2-way image classification set "dataset" from GitHub (Koi-ren/only_code); label vocabulary: hachuping, pikachu.

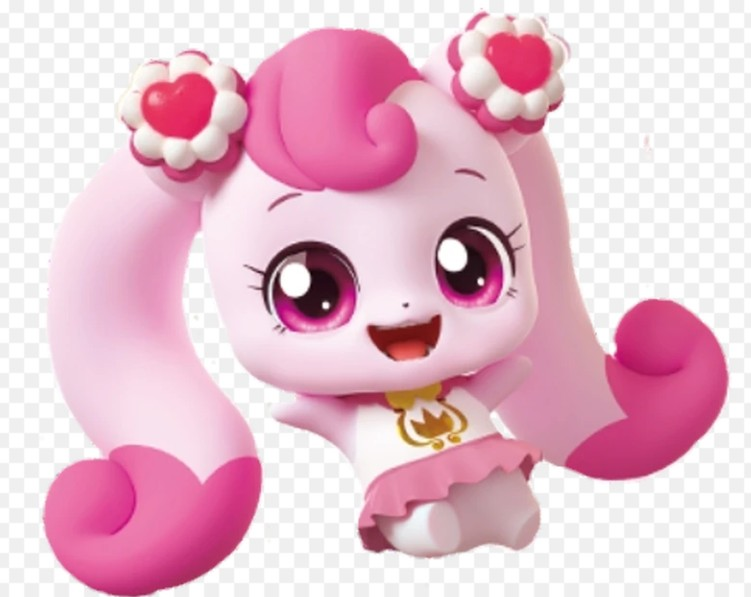
Label: hachuping

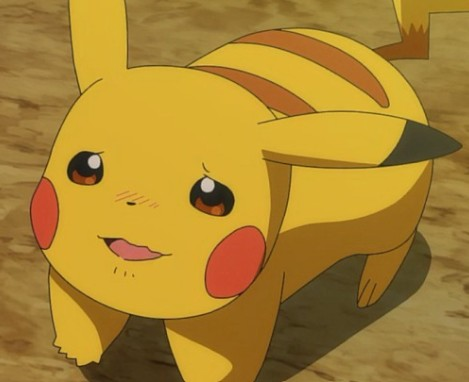
Label: pikachu

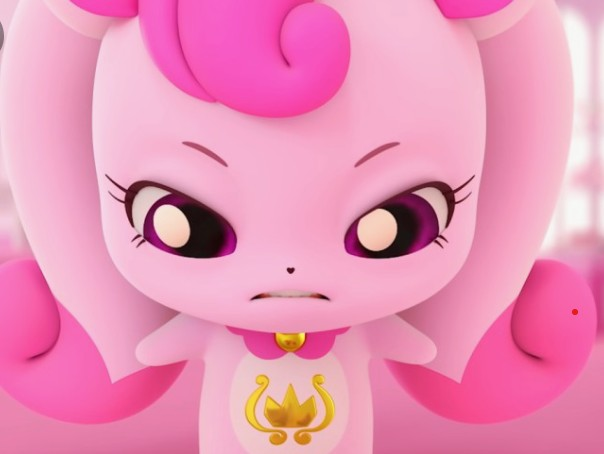
Label: hachuping

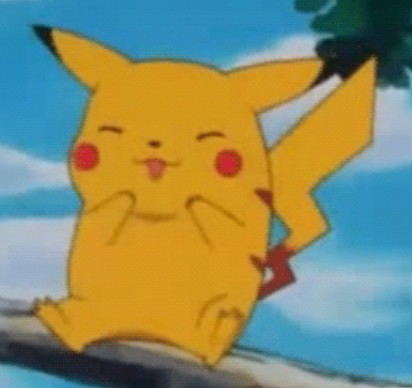
Label: pikachu

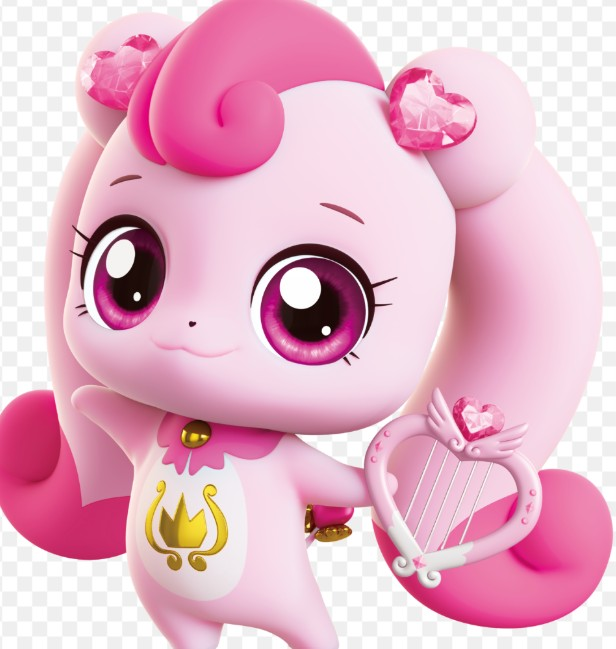
Label: hachuping

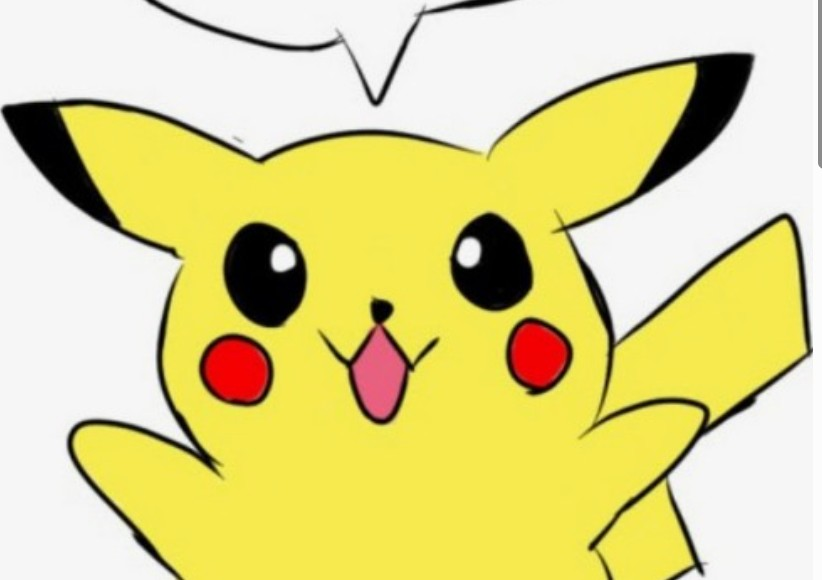
Label: pikachu
